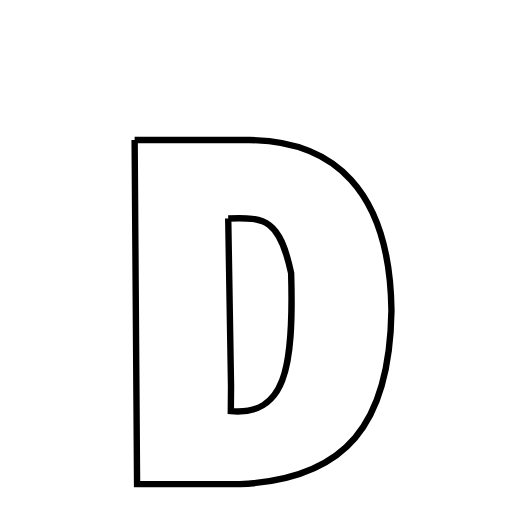
t = 0.00 s
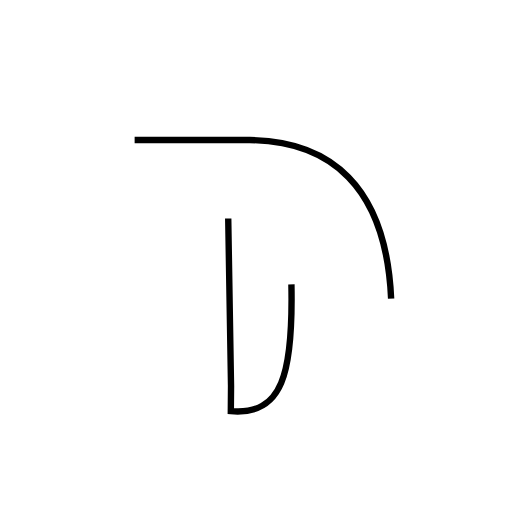
t = 1.67 s
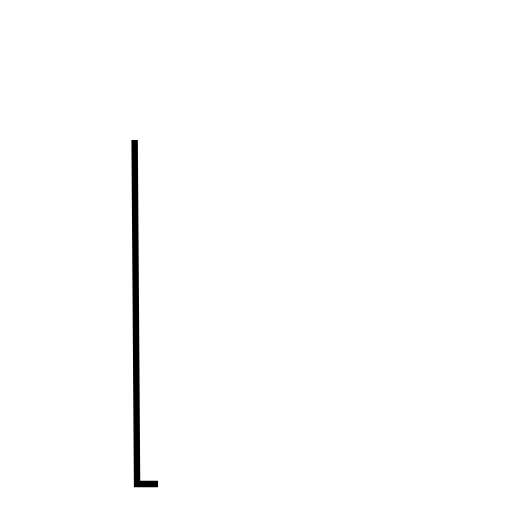
t = 3.33 s
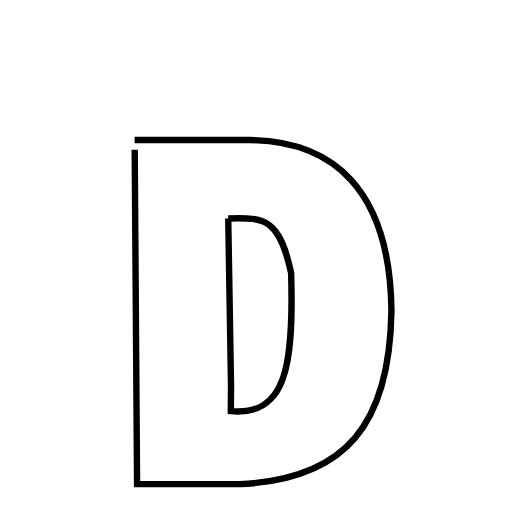
t = 5.00 s
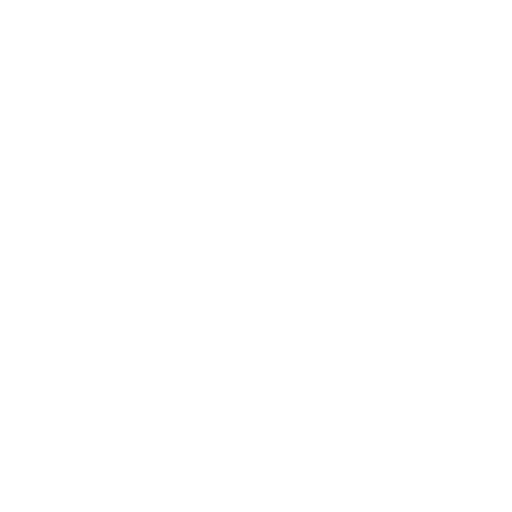
t = 6.67 s
t = 8.33 s: frame unchanged from t = 0.00 s, image omitted

The animated SVG that drew these frames (rendered in a browser with its animation timeline set to each time). Animation: 1 CSS @keyframes rule; frames cover the first 8.33 s, repeats indefinitely.

<svg xmlns="http://www.w3.org/2000/svg" xmlns:xlink="http://www.w3.org/1999/xlink" width="50px" height="50px" viewBox="0 0 24 24">
<style type="text/css">
        .path {
        stroke-dasharray: 100;
        animation: dash 20s linear infinite;
    }

    @keyframes dash {
        to {
            stroke-dashoffset: 1000;
        }
    }
</style>
<path class="path" d="M 6.310805797576904 6.561646699905396 L 11.712679624557495 6.563584327697754 C 15.570276260375977 6.609705448150635 18.276884078979492 8.826419591903687 18.349465370178223 14.550388813018799 C 18.270011901855469 19.863236904144287 16.247822284698486 22.451193809509277 11.246526718139648 22.694003105163574 L 6.425318956375122 22.686439990997314 L 6.310805797576904 6.561646699905396 M 10.697956041712104 10.239616561403137 L 10.697956041712104 10.239616561403137 L 10.829772949218750 18.082712173461914 L 10.819808721542358 19.272984981536865 C 13.347198486328125 19.496106147766113 13.781656265258789 17.338211059570312 13.646860599517822 12.804964542388916 C 13.116533081557904 10.304199312883771 12.452097688743596 10.167277388578368 10.697956041712104 10.239616561403137 " fill="none" stroke="black" stroke-width="0.3">
</path>
</svg>